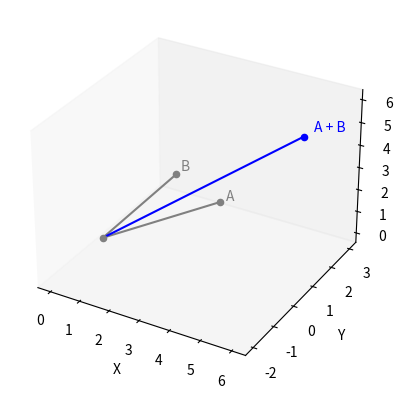

Python code for this plot:
# Libraries
import numpy as np
import matplotlib.pyplot as plt

# Calculation
A = np.array([2, 3, 0]) # 2i + 3j + 0k
B = np.array([4, -2, 6]) # 4i - 2j + 6k
C = A + B
D = (sum(C[0:3] ** 2)) ** .5
print(C)
print(D)

# Visualization
fig = plt.figure()
ax = fig.add_subplot(projection = '3d')
ax.plot([0, A[0]], [0, A[1]], [0, A[2]], color = 'gray') # A
ax.plot([0, B[0]], [0, B[1]], [0, B[2]], color = 'gray') # B
ax.plot([0, C[0]], [0, C[1]], [0, C[2]], color = 'blue') # C = A + B
ax.scatter3D(0, 0, 0, color = 'gray')
ax.scatter3D(A[0], A[1], A[2], color = 'gray')
ax.scatter3D(B[0], B[1], B[2], color = 'gray')
ax.scatter3D(C[0], C[1], C[2], color = 'blue')
ax.text(1.05 * A[0], 1.05 * A[1], 1.05 * A[2], 'A', color = 'gray')
ax.text(1.05 * B[0], 1.05 * B[1], 1.05 * B[2], 'B', color = 'gray')
ax.text(1.05 * C[0], 1.05 * C[1], 1.05 * C[2], 'A + B', color = 'blue')
ax.set_xlabel('X')
ax.set_ylabel('Y')
ax.set_zlabel('Z')
ax.grid(False)
plt.show()